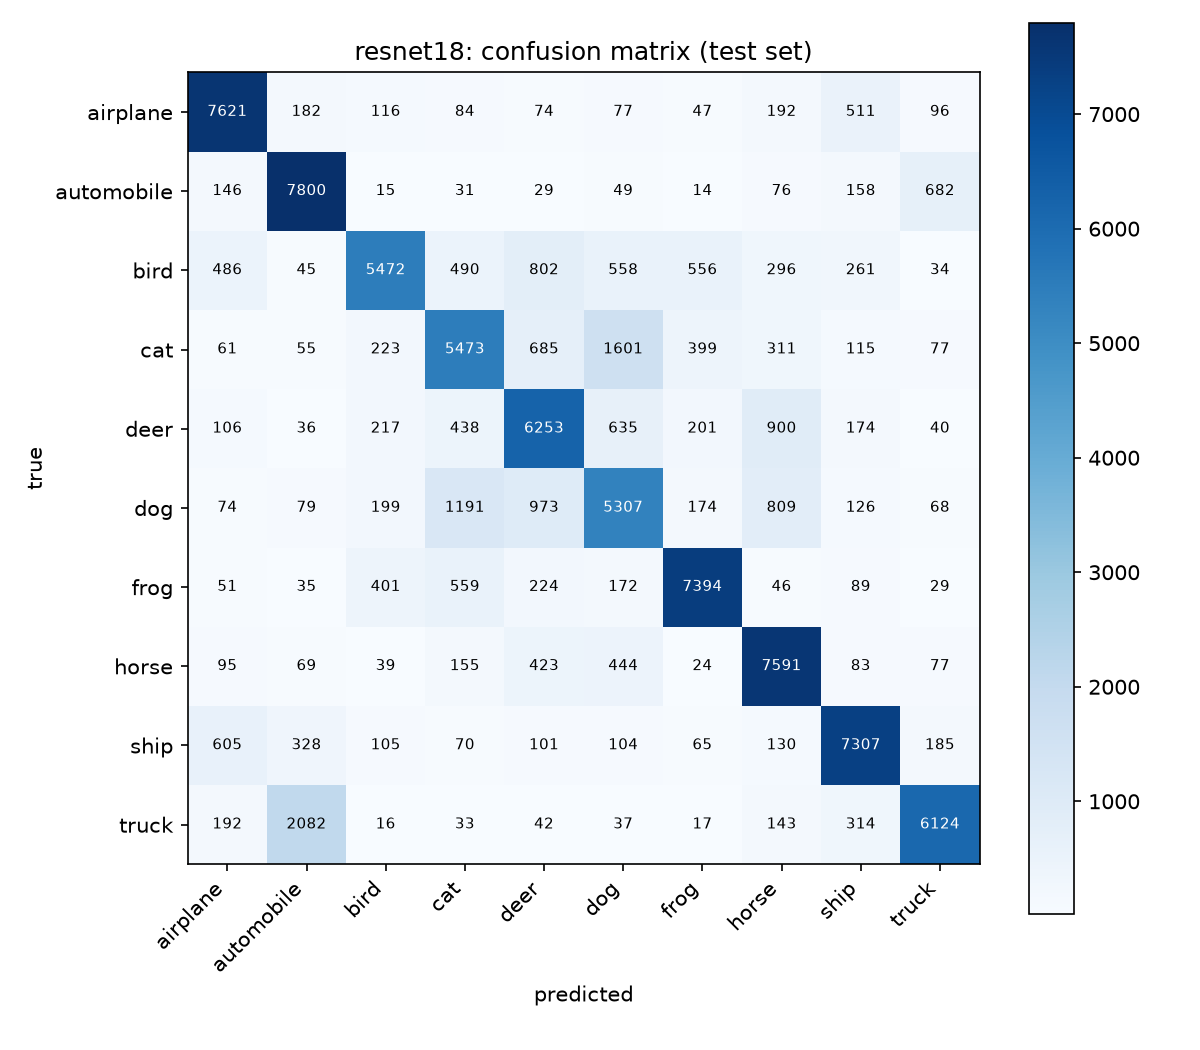

Data behind this chart, as committed beside it:
7621, 182, 116, 84, 74, 77, 47, 192, 511, 96
146, 7800, 15, 31, 29, 49, 14, 76, 158, 682
486, 45, 5472, 490, 802, 558, 556, 296, 261, 34
61, 55, 223, 5473, 685, 1601, 399, 311, 115, 77
106, 36, 217, 438, 6253, 635, 201, 900, 174, 40
74, 79, 199, 1191, 973, 5307, 174, 809, 126, 68
51, 35, 401, 559, 224, 172, 7394, 46, 89, 29
95, 69, 39, 155, 423, 444, 24, 7591, 83, 77
605, 328, 105, 70, 101, 104, 65, 130, 7307, 185
192, 2082, 16, 33, 42, 37, 17, 143, 314, 6124
